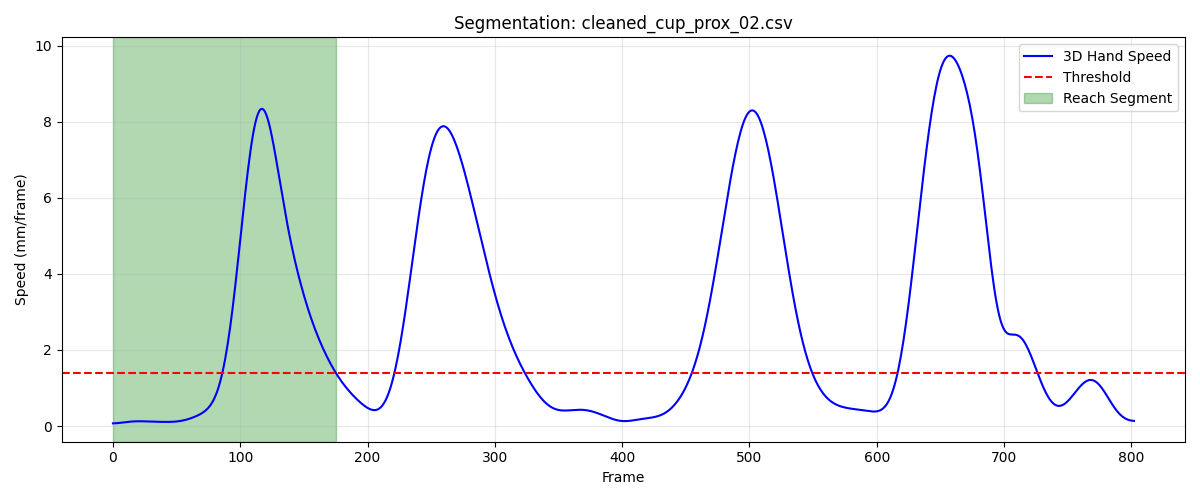

Data behind this chart, as committed beside it:
frame, sub_frame, shoulderr_x, shoulderr_y, shoulderr_z, humr1_x, humr1_y, humr1_z, humr2_x, humr2_y, humr2_z, humr3_x, humr3_y, humr3_z, humr4_x, humr4_y, humr4_z, humr5_x, humr5_y, humr5_z, humr6_x, humr6_y, humr6_z, humr7_x
1, 0, 201.1, -663.7, 675.7, 254, -637.3, 541.8, 260.8, -625.4, 470.3, 235.2, -685, 532.6, 227.2, -579.5, 528.8, 236.8, -683.4, 473.7, 235.1, -584.7, 473.1, 196.6
2, 0, 200.9, -663.6, 675.7, 253.8, -637.3, 541.7, 260.7, -625.4, 470.2, 235, -684.9, 532.6, 227.1, -579.4, 528.8, 236.6, -683.4, 473.6, 235, -584.6, 473.1, 196.4
3, 0, 200.8, -663.6, 675.6, 253.7, -637.3, 541.6, 260.6, -625.3, 470.2, 234.8, -684.9, 532.5, 227, -579.3, 528.7, 236.4, -683.3, 473.6, 234.8, -584.6, 473, 196.2
4, 0, 200.6, -663.5, 675.6, 253.5, -637.2, 541.6, 260.4, -625.2, 470.1, 234.7, -684.8, 532.4, 226.9, -579.3, 528.7, 236.3, -683.3, 473.5, 234.6, -584.6, 473, 196.1
5, 0, 200.5, -663.5, 675.6, 253.4, -637.2, 541.5, 260.3, -625.2, 470.1, 234.5, -684.8, 532.4, 226.7, -579.2, 528.6, 236.1, -683.2, 473.5, 234.5, -584.5, 472.9, 195.9
6, 0, 200.3, -663.4, 675.5, 253.2, -637.1, 541.5, 260.1, -625.1, 470, 234.3, -684.7, 532.3, 226.6, -579.1, 528.6, 235.9, -683.1, 473.4, 234.3, -584.5, 472.9, 195.7
7, 0, 200.2, -663.4, 675.5, 253, -637.1, 541.4, 260, -625.1, 470, 234.1, -684.6, 532.3, 226.5, -579.1, 528.5, 235.8, -683, 473.4, 234.1, -584.4, 472.8, 195.6
8, 0, 200.1, -663.3, 675.5, 252.9, -637, 541.4, 259.8, -625, 469.9, 234, -684.6, 532.2, 226.3, -579, 528.5, 235.6, -683, 473.3, 234, -584.4, 472.8, 195.4
9, 0, 199.9, -663.3, 675.4, 252.7, -637, 541.3, 259.6, -624.9, 469.9, 233.8, -684.5, 532.2, 226.2, -578.9, 528.5, 235.4, -682.9, 473.2, 233.8, -584.3, 472.7, 195.3
10, 0, 199.8, -663.2, 675.4, 252.5, -636.9, 541.3, 259.5, -624.8, 469.9, 233.6, -684.4, 532.1, 226, -578.8, 528.4, 235.2, -682.8, 473.2, 233.6, -584.2, 472.7, 195.1
11, 0, 199.6, -663.2, 675.4, 252.4, -636.8, 541.2, 259.3, -624.8, 469.8, 233.5, -684.3, 532.1, 225.9, -578.7, 528.4, 235, -682.7, 473.1, 233.4, -584.1, 472.7, 194.9
12, 0, 199.5, -663.1, 675.3, 252.2, -636.7, 541.1, 259.1, -624.6, 469.7, 233.3, -684.3, 532, 225.7, -578.7, 528.4, 234.8, -682.6, 473.1, 233.3, -584, 472.6, 194.8
13, 0, 199.3, -663.1, 675.3, 252, -636.6, 541.1, 258.9, -624.5, 469.7, 233.1, -684.2, 532, 225.5, -578.6, 528.3, 234.6, -682.5, 473.0, 233.1, -583.9, 472.6, 194.6
14, 0, 199.2, -663.1, 675.3, 251.9, -636.6, 541, 258.7, -624.4, 469.6, 233, -684.1, 531.9, 225.3, -578.5, 528.3, 234.4, -682.4, 472.9, 233, -583.8, 472.5, 194.4
15, 0, 199.1, -663, 675.2, 251.7, -636.5, 540.9, 258.5, -624.3, 469.5, 232.8, -684, 531.9, 225.2, -578.4, 528.2, 234.3, -682.3, 472.8, 232.8, -583.6, 472.5, 194.3
16, 0, 198.9, -663, 675.2, 251.5, -636.4, 540.9, 258.4, -624.2, 469.5, 232.7, -684, 531.8, 225, -578.3, 528.2, 234.1, -682.2, 472.8, 232.6, -583.5, 472.4, 194.1
17, 0, 198.8, -663, 675.1, 251.3, -636.3, 540.8, 258.2, -624.1, 469.4, 232.5, -683.9, 531.7, 224.8, -578.3, 528.1, 233.9, -682.1, 472.7, 232.5, -583.4, 472.4, 194
18, 0, 198.6, -663, 675.1, 251.1, -636.3, 540.7, 258.0, -624, 469.3, 232.4, -683.9, 531.6, 224.6, -578.2, 528.1, 233.7, -682.1, 472.6, 232.3, -583.3, 472.4, 193.9
19, 0, 198.5, -663, 675, 250.9, -636.2, 540.7, 257.8, -624, 469.3, 232.2, -683.8, 531.5, 224.4, -578.1, 528, 233.5, -682, 472.5, 232.1, -583.2, 472.3, 193.7
20, 0, 198.3, -663, 675, 250.8, -636.2, 540.6, 257.7, -623.9, 469.2, 232, -683.8, 531.4, 224.3, -578.1, 528, 233.4, -681.9, 472.4, 232, -583.2, 472.3, 193.6
21, 0, 198.2, -663.1, 674.9, 250.6, -636.2, 540.5, 257.5, -623.9, 469.2, 231.9, -683.8, 531.4, 224.1, -578.1, 528, 233.2, -681.9, 472.3, 231.8, -583.1, 472.2, 193.4
22, 0, 198, -663.1, 674.9, 250.4, -636.2, 540.5, 257.3, -623.9, 469.1, 231.7, -683.7, 531.3, 223.9, -578, 527.9, 233, -681.8, 472.3, 231.6, -583.1, 472.2, 193.2
23, 0, 197.8, -663.2, 674.8, 250.2, -636.2, 540.4, 257.1, -623.8, 469, 231.5, -683.7, 531.2, 223.8, -578, 527.9, 232.9, -681.8, 472.2, 231.5, -583, 472.2, 193.1
24, 0, 197.7, -663.2, 674.7, 250.1, -636.2, 540.3, 257, -623.8, 469, 231.4, -683.7, 531.1, 223.6, -578, 527.8, 232.7, -681.8, 472.1, 231.3, -583, 472.1, 192.9
25, 0, 197.5, -663.3, 674.7, 249.9, -636.2, 540.3, 256.8, -623.8, 468.9, 231.2, -683.8, 531, 223.5, -578, 527.8, 232.5, -681.8, 472, 231.2, -583.0, 472.1, 192.7
26, 0, 197.3, -663.4, 674.6, 249.7, -636.2, 540.2, 256.6, -623.8, 468.8, 231, -683.8, 530.9, 223.3, -578.1, 527.7, 232.3, -681.8, 471.9, 231.1, -583, 472, 192.6
27, 0, 197.2, -663.5, 674.5, 249.6, -636.3, 540.1, 256.4, -623.8, 468.8, 230.8, -683.8, 530.8, 223.1, -578.1, 527.7, 232.2, -681.8, 471.8, 230.9, -583, 472, 192.4
28, 0, 197, -663.6, 674.5, 249.4, -636.4, 540.1, 256.3, -623.9, 468.7, 230.6, -683.9, 530.7, 223, -578.1, 527.7, 232, -681.8, 471.7, 230.8, -583, 472, 192.2
29, 0, 196.8, -663.7, 674.4, 249.2, -636.4, 540, 256.1, -623.9, 468.7, 230.4, -683.9, 530.6, 222.8, -578.2, 527.6, 231.8, -681.9, 471.6, 230.6, -583.1, 471.9, 192
30, 0, 196.6, -663.8, 674.3, 249, -636.5, 540, 255.9, -624, 468.6, 230.2, -684, 530.5, 222.6, -578.3, 527.6, 231.6, -681.9, 471.6, 230.4, -583.1, 471.9, 191.8
31, 0, 196.4, -664, 674.3, 248.8, -636.6, 539.9, 255.7, -624, 468.6, 230, -684.1, 530.5, 222.5, -578.4, 527.6, 231.4, -682, 471.5, 230.2, -583.2, 471.8, 191.5
32, 0, 196.2, -664.1, 674.2, 248.7, -636.8, 539.9, 255.6, -624.1, 468.5, 229.8, -684.2, 530.4, 222.3, -578.5, 527.6, 231.2, -682.1, 471.4, 230, -583.4, 471.8, 191.3
33, 0, 196, -664.3, 674.2, 248.5, -636.9, 539.9, 255.4, -624.3, 468.5, 229.6, -684.4, 530.4, 222.2, -578.6, 527.5, 231, -682.2, 471.4, 229.8, -583.5, 471.7, 191
34, 0, 195.8, -664.5, 674.2, 248.3, -637.1, 539.8, 255.2, -624.4, 468.5, 229.4, -684.5, 530.3, 222, -578.8, 527.5, 230.8, -682.4, 471.3, 229.6, -583.7, 471.7, 190.8
35, 0, 195.6, -664.7, 674.1, 248.1, -637.3, 539.8, 255.1, -624.6, 468.5, 229.2, -684.7, 530.2, 221.9, -579, 527.5, 230.6, -682.5, 471.3, 229.4, -583.9, 471.7, 190.6
36, 0, 195.4, -664.9, 674.1, 247.9, -637.5, 539.8, 254.9, -624.8, 468.4, 229, -684.9, 530.2, 221.8, -579.2, 527.5, 230.4, -682.7, 471.2, 229.2, -584.1, 471.6, 190.4
37, 0, 195.2, -665.2, 674.1, 247.8, -637.8, 539.7, 254.8, -625, 468.4, 228.7, -685.1, 530.2, 221.6, -579.4, 527.5, 230.2, -682.9, 471.2, 229, -584.3, 471.6, 190.2
38, 0, 195, -665.4, 674, 247.6, -638, 539.7, 254.6, -625.3, 468.4, 228.5, -685.4, 530.1, 221.5, -579.6, 527.5, 230, -683.1, 471.1, 228.9, -584.6, 471.6, 190
39, 0, 194.8, -665.6, 674, 247.4, -638.3, 539.7, 254.5, -625.5, 468.4, 228.3, -685.6, 530.1, 221.4, -579.8, 527.5, 229.7, -683.4, 471.1, 228.7, -584.8, 471.6, 189.9
40, 0, 194.5, -665.9, 673.9, 247.2, -638.6, 539.7, 254.3, -625.8, 468.4, 228, -685.9, 530, 221.3, -580.1, 527.5, 229.5, -683.6, 471.1, 228.6, -585.1, 471.6, 189.7
41, 0, 194.3, -666.1, 673.9, 247, -638.8, 539.6, 254.2, -626.1, 468.4, 227.8, -686.1, 530, 221.2, -580.3, 527.5, 229.3, -683.8, 471, 228.5, -585.3, 471.6, 189.5
42, 0, 194.1, -666.4, 673.8, 246.9, -639.1, 539.6, 254.1, -626.4, 468.3, 227.6, -686.4, 529.9, 221.1, -580.6, 527.5, 229.1, -684.1, 471, 228.4, -585.6, 471.6, 189.3
43, 0, 193.9, -666.6, 673.8, 246.7, -639.4, 539.6, 253.9, -626.7, 468.3, 227.3, -686.7, 529.9, 221, -580.9, 527.4, 228.9, -684.4, 470.9, 228.3, -585.8, 471.6, 189.2
44, 0, 193.7, -666.9, 673.7, 246.5, -639.7, 539.5, 253.8, -627, 468.3, 227.1, -687, 529.8, 220.9, -581.1, 527.4, 228.6, -684.6, 470.9, 228.3, -586.1, 471.5, 189
45, 0, 193.5, -667.1, 673.7, 246.3, -640, 539.5, 253.6, -627.3, 468.2, 226.8, -687.2, 529.8, 220.8, -581.4, 527.4, 228.4, -684.9, 470.8, 228.2, -586.3, 471.5, 188.8
46, 0, 193.3, -667.4, 673.6, 246.2, -640.3, 539.4, 253.5, -627.6, 468.2, 226.6, -687.5, 529.7, 220.7, -581.7, 527.3, 228.2, -685.1, 470.8, 228.1, -586.6, 471.5, 188.6
47, 0, 193.1, -667.6, 673.5, 246, -640.6, 539.4, 253.3, -627.9, 468.1, 226.4, -687.8, 529.6, 220.7, -581.9, 527.3, 228, -685.4, 470.7, 228, -586.9, 471.4, 188.4
48, 0, 192.9, -667.8, 673.5, 245.8, -640.9, 539.3, 253.2, -628.1, 468.1, 226.1, -688, 529.6, 220.6, -582.2, 527.2, 227.8, -685.6, 470.6, 227.9, -587.1, 471.4, 188.3
49, 0, 192.8, -668.1, 673.4, 245.7, -641.2, 539.2, 253.1, -628.4, 468, 225.9, -688.3, 529.5, 220.5, -582.4, 527.1, 227.5, -685.9, 470.5, 227.9, -587.4, 471.3, 188.1
50, 0, 192.6, -668.3, 673.3, 245.6, -641.5, 539.2, 252.9, -628.7, 467.9, 225.7, -688.5, 529.4, 220.4, -582.7, 527.1, 227.4, -686.1, 470.5, 227.8, -587.6, 471.2, 188
51, 0, 192.5, -668.4, 673.3, 245.5, -641.7, 539.1, 252.8, -628.9, 467.9, 225.6, -688.7, 529.4, 220.4, -582.9, 527, 227.2, -686.3, 470.4, 227.7, -587.8, 471.2, 187.8
52, 0, 192.4, -668.6, 673.2, 245.4, -642, 539.1, 252.7, -629.1, 467.8, 225.4, -688.9, 529.3, 220.3, -583.1, 527, 227, -686.5, 470.3, 227.6, -588, 471.1, 187.7
53, 0, 192.2, -668.8, 673.1, 245.3, -642.2, 539, 252.6, -629.4, 467.8, 225.3, -689.1, 529.3, 220.3, -583.3, 526.9, 226.9, -686.7, 470.3, 227.6, -588.2, 471.1, 187.6
54, 0, 192.2, -668.9, 673.1, 245.2, -642.4, 539, 252.5, -629.5, 467.7, 225.1, -689.3, 529.3, 220.2, -583.4, 526.9, 226.7, -686.9, 470.2, 227.5, -588.4, 471, 187.5
55, 0, 192.1, -669, 673, 245.1, -642.5, 538.9, 252.4, -629.7, 467.7, 225, -689.4, 529.2, 220.2, -583.6, 526.9, 226.6, -687, 470.2, 227.5, -588.5, 471, 187.4
56, 0, 192, -669.1, 673, 245, -642.6, 538.9, 252.4, -629.8, 467.6, 224.9, -689.5, 529.2, 220.1, -583.7, 526.9, 226.5, -687.1, 470.2, 227.5, -588.6, 471, 187.3
57, 0, 191.9, -669.1, 673, 245, -642.7, 538.9, 252.3, -629.9, 467.6, 224.9, -689.6, 529.2, 220.1, -583.7, 526.8, 226.4, -687.2, 470.1, 227.4, -588.7, 471, 187.3
58, 0, 191.9, -669.2, 673, 244.9, -642.8, 538.9, 252.3, -629.9, 467.6, 224.8, -689.6, 529.2, 220.1, -583.8, 526.8, 226.4, -687.2, 470.1, 227.4, -588.7, 471, 187.3
59, 0, 191.9, -669.2, 673, 244.9, -642.8, 538.9, 252.3, -629.9, 467.6, 224.8, -689.6, 529.2, 220.1, -583.8, 526.8, 226.3, -687.2, 470.1, 227.4, -588.7, 471, 187.3
60, 0, 191.9, -669.1, 672.9, 244.9, -642.7, 538.9, 252.3, -629.9, 467.6, 224.8, -689.6, 529.2, 220.1, -583.7, 526.8, 226.3, -687.2, 470.1, 227.4, -588.6, 471, 187.3
... 116 more rows
